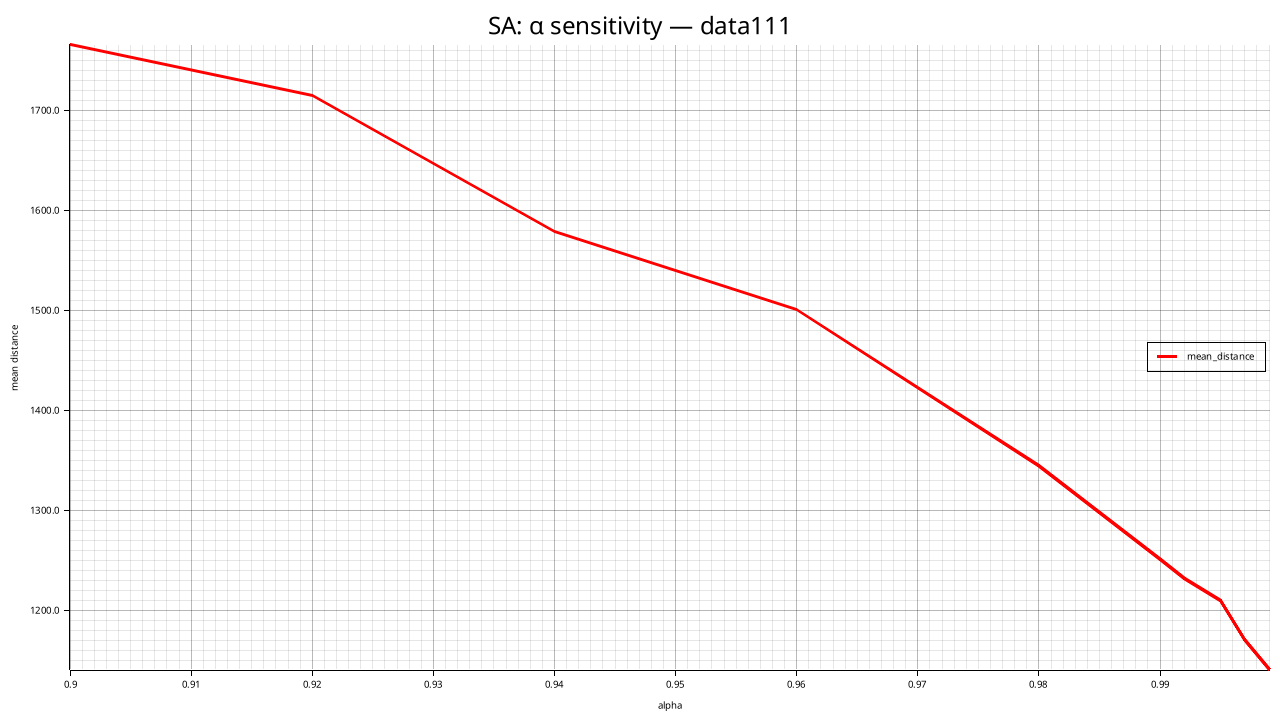

Source data for this figure (header and first rows):
alpha, mean_distance, std_distance, feasible_rate, mean_elapsed_ms, mean_iterations
0.900, 1765, 75.2, 1.000, 314, 12150
0.920, 1715, 83.54, 1.000, 422.7, 15450
0.940, 1579, 56.27, 1.000, 558.7, 20700
0.960, 1500, 76.69, 1.000, 781.1, 31350
0.980, 1345, 52.85, 1.000, 1456, 63300
0.990, 1250, 41.49, 1.000, 2900, 127200
0.992, 1231, 43.93, 1.000, 3728, 159150
0.995, 1209, 47.45, 1.000, 5963, 255000
0.997, 1170, 17.75, 1.000, 9782, 425250
0.999, 1140, 21.68, 1.000, 28151, 1276950
